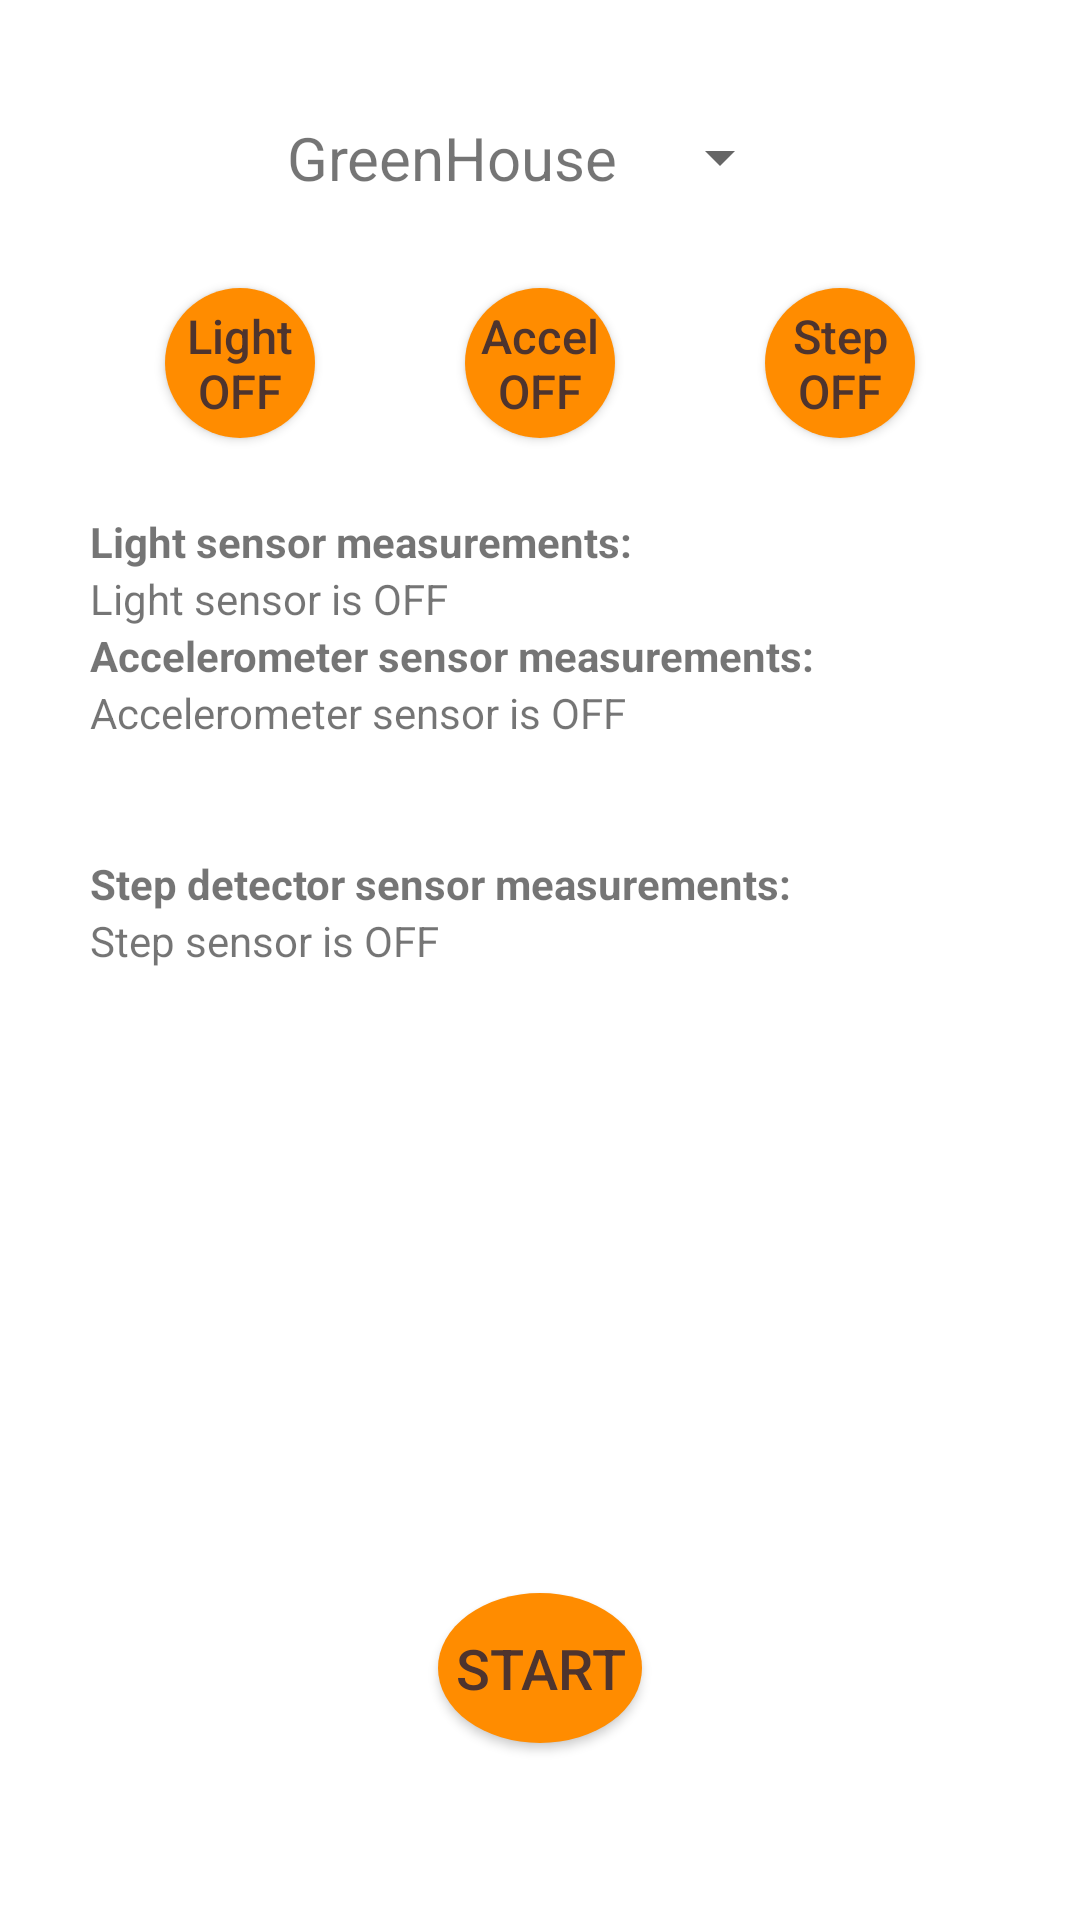

Reconstruct the res/layout file that produces this screen, plus the resources it refers to.
<!-- AndroidManifest.xml: activity theme Theme.ListOfItems.NoActionBar -->
<!-- res/layout/activity_third.xml -->
<?xml version="1.0" encoding="utf-8"?>
<LinearLayout xmlns:android="http://schemas.android.com/apk/res/android"
    xmlns:app="http://schemas.android.com/apk/res-auto"
    xmlns:tools="http://schemas.android.com/tools"
    android:layout_width="match_parent"
    android:layout_height="match_parent"
    android:orientation="vertical"
    android:gravity="center"
    tools:context=".ThirdActivity">

    <LinearLayout
        android:layout_width="wrap_content"
        android:layout_height="wrap_content"
        android:orientation="horizontal">

        <TextView
            android:id="@+id/textView3"
            android:layout_width="wrap_content"
            android:layout_height="wrap_content"
            android:layout_row="2"
            android:layout_column="0"
            android:layout_margin="5dp"
            android:gravity="center"
            android:text="GreenHouse"
            android:textSize="20sp" />

        <Spinner
            android:id="@+id/spinner"
            android:layout_width="wrap_content"
            android:layout_height="wrap_content"
            android:layout_row="2"
            android:layout_column="1"
            android:layout_gravity="center"
            android:layout_margin="5dp"
            android:spinnerMode="dropdown" />


    </LinearLayout>

    <LinearLayout
        android:layout_width="wrap_content"
        android:layout_height="435dp"
        android:orientation="vertical">

        <LinearLayout
            android:layout_width="wrap_content"
            android:layout_height="wrap_content"
            android:orientation="horizontal">

            <androidx.appcompat.widget.AppCompatButton
                android:id="@+id/bLight"
                android:layout_width="50dp"
                android:layout_height="50dp"
                android:layout_margin="25dp"
                android:layout_weight="1"
                android:autoSizeTextType="uniform"
                android:background="@drawable/round_button_off"
                android:padding="5dp"
                android:text="@string/light_sensor_off"
                android:textAllCaps="false"
                android:textColor="#4E342E"
                tools:ignore="TextContrastCheck" />

            <androidx.appcompat.widget.AppCompatButton
                android:id="@+id/bAccel"
                android:layout_width="50dp"
                android:layout_height="50dp"
                android:layout_margin="25dp"
                android:layout_weight="1"
                android:autoSizeTextType="uniform"
                android:background="@drawable/round_button_off"
                android:padding="5dp"
                android:text="@string/accel_sensor_off"
                android:textAllCaps="false"
                android:textColor="#4E342E"
                tools:ignore="TextContrastCheck" />

            <androidx.appcompat.widget.AppCompatButton
                android:id="@+id/bStep"
                android:layout_width="50dp"
                android:layout_height="50dp"
                android:layout_margin="25dp"
                android:layout_weight="1"
                android:autoSizeTextType="uniform"
                android:background="@drawable/round_button_off"
                android:padding="5dp"
                android:text="@string/step_sensor_off"
                android:textAllCaps="false"
                android:textColor="#4E342E"
                tools:ignore="TextContrastCheck" />


        </LinearLayout>

        <TextView
            android:id="@+id/static1"
            android:layout_width="wrap_content"
            android:layout_height="wrap_content"
            android:text="Light sensor measurements:"
            android:textStyle="bold" />

        <TextView
            android:id="@+id/lightMeasurement"
            android:layout_width="wrap_content"
            android:layout_height="wrap_content"
            android:text="Light sensor is OFF" />


        <TextView
            android:id="@+id/static2"
            android:layout_width="wrap_content"
            android:layout_height="wrap_content"
            android:text="Accelerometer sensor measurements:"
            android:textStyle="bold" />

        <TextView
            android:id="@+id/AccelMeasurementx"
            android:layout_width="wrap_content"
            android:layout_height="wrap_content"
            android:text="Accelerometer sensor is OFF" />

        <TextView
            android:id="@+id/AccelMeasurementy"
            android:layout_width="wrap_content"
            android:layout_height="wrap_content"
            android:text="" />

        <TextView
            android:id="@+id/AccelMeasurementz"
            android:layout_width="wrap_content"
            android:layout_height="wrap_content"
            android:text="" />


        <TextView
            android:id="@+id/static3"
            android:layout_width="wrap_content"
            android:layout_height="wrap_content"
            android:text="Step detector sensor measurements:"
            android:textStyle="bold" />

        <TextView
            android:id="@+id/StepMeasurement"
            android:layout_width="wrap_content"
            android:layout_height="wrap_content"
            android:text="Step sensor is OFF" />

    </LinearLayout>

    <LinearLayout
        android:layout_width="wrap_content"
        android:layout_height="wrap_content"
        android:orientation="horizontal">

        <androidx.appcompat.widget.AppCompatButton
            android:id="@+id/Start"
            android:layout_width="68dp"
            android:layout_height="50dp"
            android:layout_margin="25dp"
            android:layout_weight="1"
            android:autoSizeTextType="uniform"
            android:background="@drawable/round_button_off"
            android:padding="5dp"
            android:text="@string/start"
            android:textAllCaps="false"
            android:textColor="#4E342E"
            tools:ignore="TextContrastCheck" />



    </LinearLayout>
</LinearLayout>
<!-- resources referenced by this layout -->
<resources>
  <!-- drawable round_button_off (drawable) -->
  <?xml version="1.0" encoding="utf-8"?>
  <selector xmlns:android="http://schemas.android.com/apk/res/android">
  
  <item>
      <shape android:shape="oval" >
          <solid android:color="@color/red" />
          <size android:width="150dp" android:height="150dp"/>
      </shape>
  </item>
  </selector>
  <string name="accel_sensor_off">Accel\nOFF</string>
  <string name="light_sensor_off">Light\nOFF</string>
  <string name="start">START</string>
  <string name="step_sensor_off">Step\nOFF</string>
  <style name="Theme.ListOfItems.NoActionBar">
          <item name="windowActionBar">false</item>
          <item name="windowNoTitle">true</item>
      </style>
  <color name="red">#FF8C00</color>
</resources>
